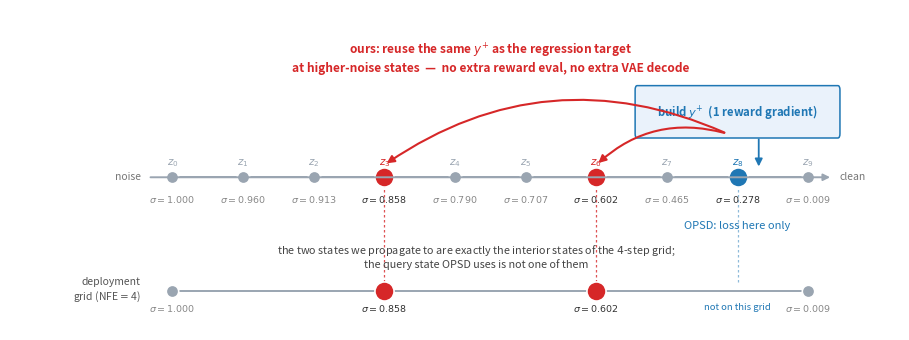

This figure's Python source: (Note: this script raises an exception after producing the figure.)
#!/usr/bin/env python
"""Fig.1 方法示意。σ 值取自真实 scheduler(EXPERIMENT_LOG §4.638 复现),非示意值。"""
import matplotlib; matplotlib.use("Agg")
import matplotlib.pyplot as plt
from matplotlib.patches import FancyArrowPatch, FancyBboxPatch

SIG = [1.00000, 0.96013, 0.91335, 0.85769, 0.79037, 0.70728,
       0.60215, 0.46488, 0.27805, 0.00893]          # 10-step SD3.5-M, shift=3.0
KQ, EXTRA = 8, [3, 6]                                # query state / ours: RPI_MULTIK_STATES="3,6"
C_BASE, C_Q, C_X = "#9aa5b1", "#1f77b4", "#d62728"

fig, ax = plt.subplots(figsize=(9.2, 3.5))
xs = list(range(len(SIG)))
ax.plot(xs, [0]*len(SIG), color=C_BASE, lw=1.4, zorder=1)
for i, s in enumerate(SIG):
    is_q, is_x = (i == KQ), (i in EXTRA)
    c = C_Q if is_q else (C_X if is_x else C_BASE)
    ax.scatter([i], [0], s=190 if (is_q or is_x) else 80, color=c, zorder=3,
               edgecolors="white", linewidths=1.2)
    ax.text(i, -0.115, r"$\sigma{=}%.3f$" % s, ha="center", va="top",
            fontsize=6.8, color="#333333" if (is_q or is_x) else "#888888")
    ax.text(i, 0.055, r"$z_{%d}$" % i, ha="center", va="bottom", fontsize=7.5,
            color=c, fontweight="bold" if (is_q or is_x) else "normal")

# 查询态:构造 y+
ax.add_patch(FancyBboxPatch((KQ-1.42, 0.30), 2.84, 0.30, boxstyle="round,pad=0.03",
                            fc="#eaf2fb", ec=C_Q, lw=1.1, zorder=2))
ax.text(KQ, 0.45, r"build $y^{+}$  (1 reward gradient)", ha="center", va="center",
        fontsize=8.2, color=C_Q, fontweight="bold")
ax.add_patch(FancyArrowPatch((KQ+0.30, 0.28), (KQ+0.30, 0.055), arrowstyle="-|>", mutation_scale=11,
                             color=C_Q, lw=1.3, zorder=4))

# OPSD:只在查询态施加损失
ax.text(KQ, -0.30, "OPSD: loss here only", ha="center", va="top", fontsize=8,
        color=C_Q, style="italic")

# ours:把同一个 y+ 铺到额外态
for k in EXTRA:
    ax.add_patch(FancyArrowPatch((KQ-0.15, 0.30), (k, 0.085), arrowstyle="-|>",
                                 mutation_scale=11, color=C_X, lw=1.5,
                                 connectionstyle="arc3,rad=0.28", zorder=4))
ax.text(4.5, 0.70, r"\textbf{ours}: reuse the \emph{same} $y^{+}$ as the regression target"
                   "\nat higher-noise states  (no extra reward eval, no extra VAE decode)"
        if False else
        "ours: reuse the same $y^{+}$ as the regression target\n"
        "at higher-noise states  —  no extra reward eval, no extra VAE decode",
        ha="center", va="bottom", fontsize=8.6, color=C_X, fontweight="bold")

ax.annotate("", xy=(9.35, 0), xytext=(-0.35, 0),
            arrowprops=dict(arrowstyle="-|>", color=C_BASE, lw=1.4))
ax.text(9.45, 0, "clean", fontsize=7.5, va="center", color="#777777")
ax.text(-0.45, 0, "noise", fontsize=7.5, va="center", ha="right", color="#777777")
# ── 部署网格(NFE=4):设计原则的**可视化依据**(§4.597)──────────────────────
# 4 步 schedule 的 σ = {1.000, 0.858, 0.602, 0.009};它的两个**内部**态恰好是
# 10 步网格上的 k=3 与 k=6,也就是我们传播的目标;而 OPSD 的 σ=0.278 **不在**这张网格上。
SIG4 = [1.00000, 0.85769, 0.60215, 0.00893]
YD = -0.78                                   # 部署网格所在的行
X4 = [min(range(len(SIG)), key=lambda i: abs(SIG[i] - s)) for s in SIG4]   # 对齐到同一横轴
ax.plot([X4[0], X4[-1]], [YD]*2, color=C_BASE, lw=1.4, zorder=1)
for xi, s in zip(X4, SIG4):
    interior = 0 < SIG4.index(s) < len(SIG4) - 1
    ax.scatter([xi], [YD], s=190 if interior else 80,
               color=C_X if interior else C_BASE, zorder=3, edgecolors="white", linewidths=1.2)
    ax.text(xi, YD - 0.085, r"$\sigma{=}%.3f$" % s, ha="center", va="top", fontsize=6.8,
            color="#333333" if interior else "#888888")
# 两个内部态与训练网格上对应点的对齐虚线
for xi in X4[1:-1]:
    ax.plot([xi, xi], [YD + 0.06, -0.055], color=C_X, lw=0.9, ls=(0, (2, 2)), zorder=2, alpha=.8)
# 查询态落在网格之外
ax.plot([KQ, KQ], [YD + 0.06, -0.055], color=C_Q, lw=0.9, ls=(0, (2, 2)), zorder=2, alpha=.5)
ax.text(KQ, YD - 0.085, "not on this grid", ha="center", va="top", fontsize=6.8,
        color=C_Q, style="italic")
ax.text(-0.45, YD, "deployment\ngrid (NFE$=$4)", fontsize=7.5, va="center", ha="right",
        color="#555555", linespacing=1.25)
ax.text(4.3, YD + 0.14, "the two states we propagate to are exactly the interior states of the "
                        "$4$-step grid;\nthe query state OPSD uses is not one of them",
        ha="center", va="bottom", fontsize=7.8, color="#444444")

ax.set_xlim(-2.3, 10.3); ax.set_ylim(-1.05, 1.15); ax.axis("off")
fig.tight_layout()
fig.savefig("paper_figs/fig1_method.pdf", bbox_inches="tight")
fig.savefig("paper_figs/fig1_method.png", dpi=170, bbox_inches="tight")
print("  ✅ fig1_method.{pdf,png}")
